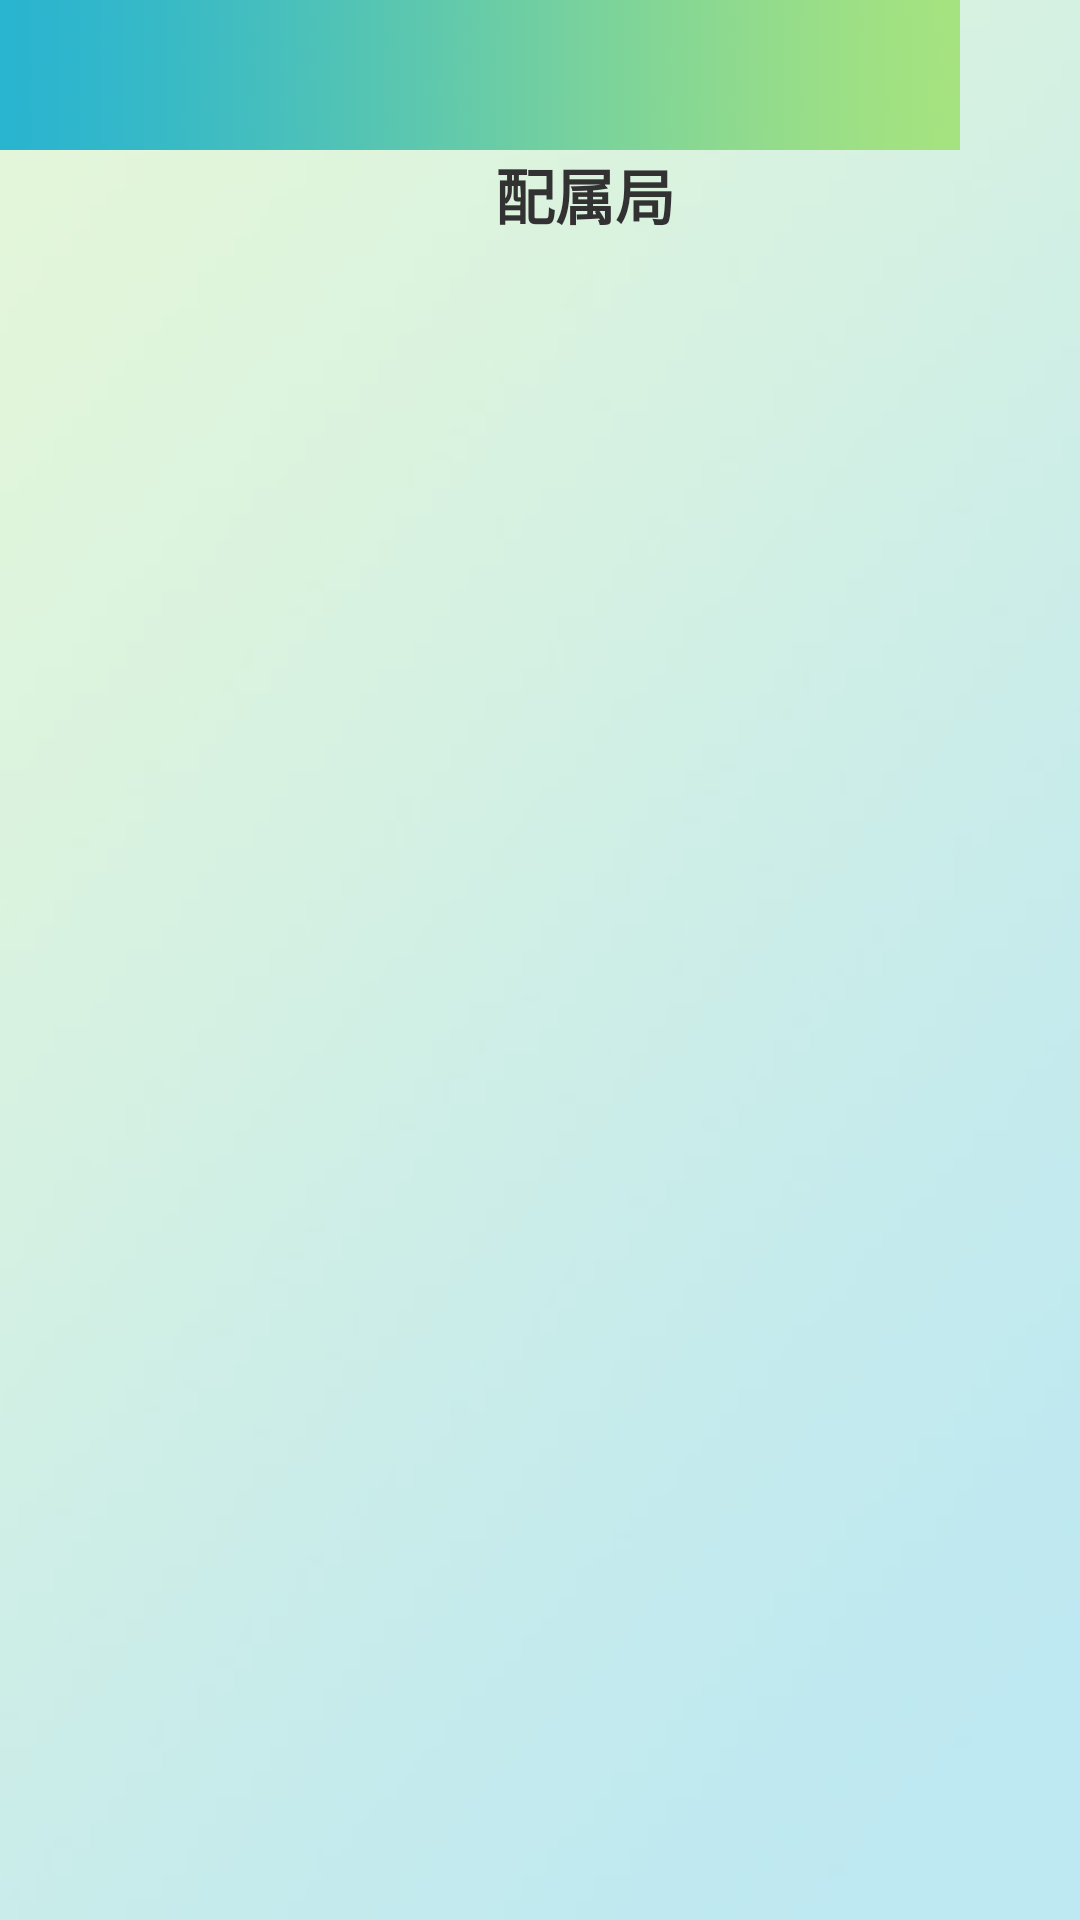

Reconstruct the res/layout file that produces this screen, plus the resources it refers to.
<!-- AndroidManifest.xml: application theme TitleTheme -->
<!-- res/layout/activity_sbpd_main.xml -->
<?xml version="1.0" encoding="utf-8"?>
<LinearLayout xmlns:android="http://schemas.android.com/apk/res/android"
    android:layout_width="match_parent"
    android:layout_height="match_parent"
    android:background="@drawable/main_bg"
    android:orientation="vertical" >

    <TextView
        android:id="@+id/pub_custom_actionbar_tv_title"
        android:layout_width="wrap_content"
        android:layout_height="wrap_content"
        android:background="@drawable/titlebar_bg"
        android:gravity="center_vertical"
        android:textColor="#ffffff"
        android:textSize="23sp" />

    <LinearLayout
        android:layout_width="match_parent"
        android:layout_height="wrap_content"
        android:gravity="center_vertical"
        android:orientation="horizontal" >

        <TextView
            android:layout_width="30dp"
            android:layout_height="wrap_content"
            android:visibility="invisible" />

        <TextView
            android:layout_width="match_parent"
            android:layout_height="wrap_content"
            android:gravity="center"
            android:text="@string/sbpd_psjxz_psj"
            android:textSize="20sp"
            android:textStyle="bold" />
    </LinearLayout>

    <LinearLayout
        android:layout_width="match_parent"
        android:layout_height="wrap_content"
        android:baselineAligned="false"
        android:orientation="horizontal" >

        <ListView
            android:id="@+id/jieche_showLdxx_lv_listView"
            android:layout_width="0dp"
            android:layout_height="wrap_content"
            android:layout_weight="1" >
        </ListView>
    </LinearLayout>

</LinearLayout>
<!-- resources referenced by this layout -->
<resources>
  <!-- drawable main_bg: jpg bitmap (drawable-hdpi, 6271 bytes) -->
  <!-- drawable titlebar_bg: jpg bitmap (drawable-hdpi, 2673 bytes) -->
  <string name="sbpd_psjxz_psj">配属局</string>
  <style name="TitleTheme" parent="android:Theme.Holo.Light">
          <item name="android:actionBarStyle">@style/SelfDefinedTitle</item>
      </style>
  <style name="SelfDefinedTitle" parent="android:Widget.Holo.Light.ActionBar">
          <item name="android:titleTextStyle">@style/MyTitleStyle</item>
          <item name="android:background">@drawable/titlebar_bg</item>
          <item name="android:gravity">bottom</item>
      </style>
  <style name="MyTitleStyle" parent="android:TextAppearance.Holo.Widget.ActionBar.Title">
          <item name="android:textColor">#ffffff</item>
          <item name="android:textSize">23sp</item>
          <item name="android:gravity">bottom</item>
      </style>
</resources>
